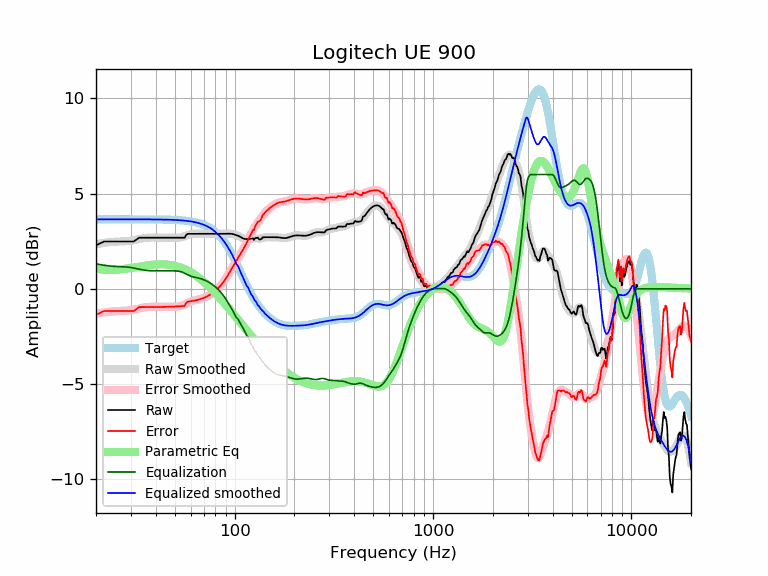

Source data for this figure (header and first rows):
frequency, raw, error, smoothed, error_smoothed, equalization, parametric_eq, equalized_raw, equalized_smoothed, target
20, 2.28, -1.37, 2.34, -1.31, 1.31, 1.07, 3.59, 3.65, 3.65
21, 2.39, -1.26, 2.38, -1.27, 1.27, 1.03, 3.66, 3.65, 3.65
22, 2.48, -1.16, 2.41, -1.24, 1.24, 1.00, 3.72, 3.65, 3.65
23, 2.48, -1.16, 2.44, -1.21, 1.21, 0.99, 3.69, 3.65, 3.65
24, 2.48, -1.16, 2.46, -1.19, 1.19, 0.99, 3.67, 3.65, 3.65
25, 2.48, -1.16, 2.47, -1.17, 1.17, 1.00, 3.66, 3.65, 3.65
26, 2.48, -1.16, 2.48, -1.17, 1.17, 1.01, 3.65, 3.65, 3.65
27, 2.48, -1.16, 2.49, -1.16, 1.16, 1.03, 3.64, 3.65, 3.65
28, 2.48, -1.16, 2.50, -1.15, 1.15, 1.05, 3.63, 3.65, 3.65
29, 2.48, -1.16, 2.51, -1.14, 1.14, 1.07, 3.62, 3.65, 3.65
30, 2.48, -1.16, 2.53, -1.12, 1.12, 1.10, 3.60, 3.65, 3.65
31, 2.48, -1.16, 2.55, -1.09, 1.09, 1.12, 3.58, 3.65, 3.65
32, 2.58, -1.06, 2.58, -1.06, 1.06, 1.14, 3.65, 3.65, 3.65
33, 2.68, -0.96, 2.61, -1.03, 1.03, 1.17, 3.72, 3.65, 3.65
34, 2.68, -0.96, 2.64, -1.00, 1.00, 1.19, 3.69, 3.65, 3.65
35, 2.68, -0.96, 2.66, -0.98, 0.98, 1.21, 3.66, 3.64, 3.64
36, 2.68, -0.96, 2.68, -0.96, 0.96, 1.23, 3.65, 3.64, 3.64
37, 2.68, -0.96, 2.69, -0.95, 0.95, 1.24, 3.64, 3.64, 3.64
38, 2.68, -0.96, 2.69, -0.95, 0.95, 1.26, 3.63, 3.64, 3.64
39, 2.68, -0.96, 2.69, -0.95, 0.95, 1.27, 3.63, 3.64, 3.64
40, 2.68, -0.96, 2.69, -0.95, 0.95, 1.28, 3.63, 3.64, 3.64
41, 2.68, -0.95, 2.69, -0.95, 0.95, 1.28, 3.64, 3.64, 3.64
42, 2.68, -0.95, 2.69, -0.95, 0.95, 1.29, 3.64, 3.64, 3.64
43, 2.68, -0.95, 2.68, -0.95, 0.95, 1.29, 3.64, 3.64, 3.64
44, 2.68, -0.95, 2.68, -0.95, 0.95, 1.29, 3.63, 3.63, 3.63
45, 2.68, -0.95, 2.68, -0.95, 0.95, 1.28, 3.63, 3.63, 3.63
46, 2.68, -0.94, 2.68, -0.95, 0.95, 1.27, 3.63, 3.63, 3.63
47, 2.68, -0.94, 2.68, -0.94, 0.94, 1.26, 3.63, 3.63, 3.63
48, 2.68, -0.94, 2.68, -0.94, 0.94, 1.25, 3.63, 3.62, 3.62
49, 2.68, -0.94, 2.68, -0.94, 0.94, 1.23, 3.63, 3.62, 3.62
50, 2.68, -0.93, 2.67, -0.94, 0.94, 1.21, 3.62, 3.62, 3.62
51, 2.68, -0.93, 2.68, -0.94, 0.94, 1.19, 3.62, 3.61, 3.61
52, 2.68, -0.92, 2.68, -0.93, 0.93, 1.16, 3.61, 3.61, 3.61
53, 2.68, -0.92, 2.69, -0.91, 0.91, 1.13, 3.59, 3.60, 3.60
54, 2.68, -0.91, 2.71, -0.89, 0.89, 1.10, 3.57, 3.59, 3.59
55, 2.68, -0.90, 2.73, -0.86, 0.86, 1.07, 3.54, 3.59, 3.59
56, 2.68, -0.89, 2.76, -0.82, 0.82, 1.03, 3.50, 3.58, 3.58
57, 2.83, -0.74, 2.79, -0.78, 0.78, 1.00, 3.61, 3.57, 3.57
58, 2.89, -0.68, 2.82, -0.74, 0.74, 0.96, 3.62, 3.56, 3.56
59, 2.89, -0.67, 2.85, -0.70, 0.70, 0.91, 3.59, 3.55, 3.55
60, 2.89, -0.65, 2.87, -0.67, 0.67, 0.87, 3.55, 3.54, 3.54
61, 2.89, -0.64, 2.89, -0.64, 0.64, 0.83, 3.53, 3.53, 3.53
62, 2.89, -0.63, 2.89, -0.62, 0.62, 0.78, 3.51, 3.51, 3.51
63, 2.89, -0.61, 2.90, -0.60, 0.60, 0.73, 3.49, 3.50, 3.50
64, 2.89, -0.60, 2.89, -0.59, 0.59, 0.68, 3.48, 3.48, 3.48
65, 2.89, -0.58, 2.89, -0.58, 0.58, 0.63, 3.46, 3.47, 3.47
66, 2.89, -0.56, 2.89, -0.56, 0.56, 0.58, 3.44, 3.45, 3.45
67, 2.89, -0.54, 2.89, -0.54, 0.54, 0.52, 3.43, 3.43, 3.43
68, 2.89, -0.52, 2.89, -0.52, 0.52, 0.47, 3.41, 3.41, 3.41
69, 2.89, -0.50, 2.88, -0.50, 0.50, 0.41, 3.38, 3.38, 3.38
70, 2.89, -0.47, 2.88, -0.47, 0.47, 0.36, 3.36, 3.36, 3.36
71, 2.89, -0.44, 2.89, -0.44, 0.44, 0.30, 3.33, 3.33, 3.33
72, 2.89, -0.41, 2.89, -0.41, 0.41, 0.24, 3.30, 3.30, 3.30
73, 2.89, -0.38, 2.89, -0.38, 0.38, 0.19, 3.27, 3.27, 3.27
74, 2.89, -0.35, 2.89, -0.35, 0.35, 0.13, 3.24, 3.24, 3.24
75, 2.89, -0.31, 2.89, -0.31, 0.31, 0.07, 3.20, 3.20, 3.20
76, 2.89, -0.28, 2.89, -0.28, 0.28, 0.01, 3.16, 3.16, 3.16
77, 2.89, -0.24, 2.89, -0.24, 0.24, -0.05, 3.12, 3.12, 3.12
78, 2.89, -0.19, 2.89, -0.19, 0.19, -0.11, 3.08, 3.08, 3.08
79, 2.89, -0.15, 2.89, -0.15, 0.15, -0.17, 3.03, 3.03, 3.03
... 553 more rows
